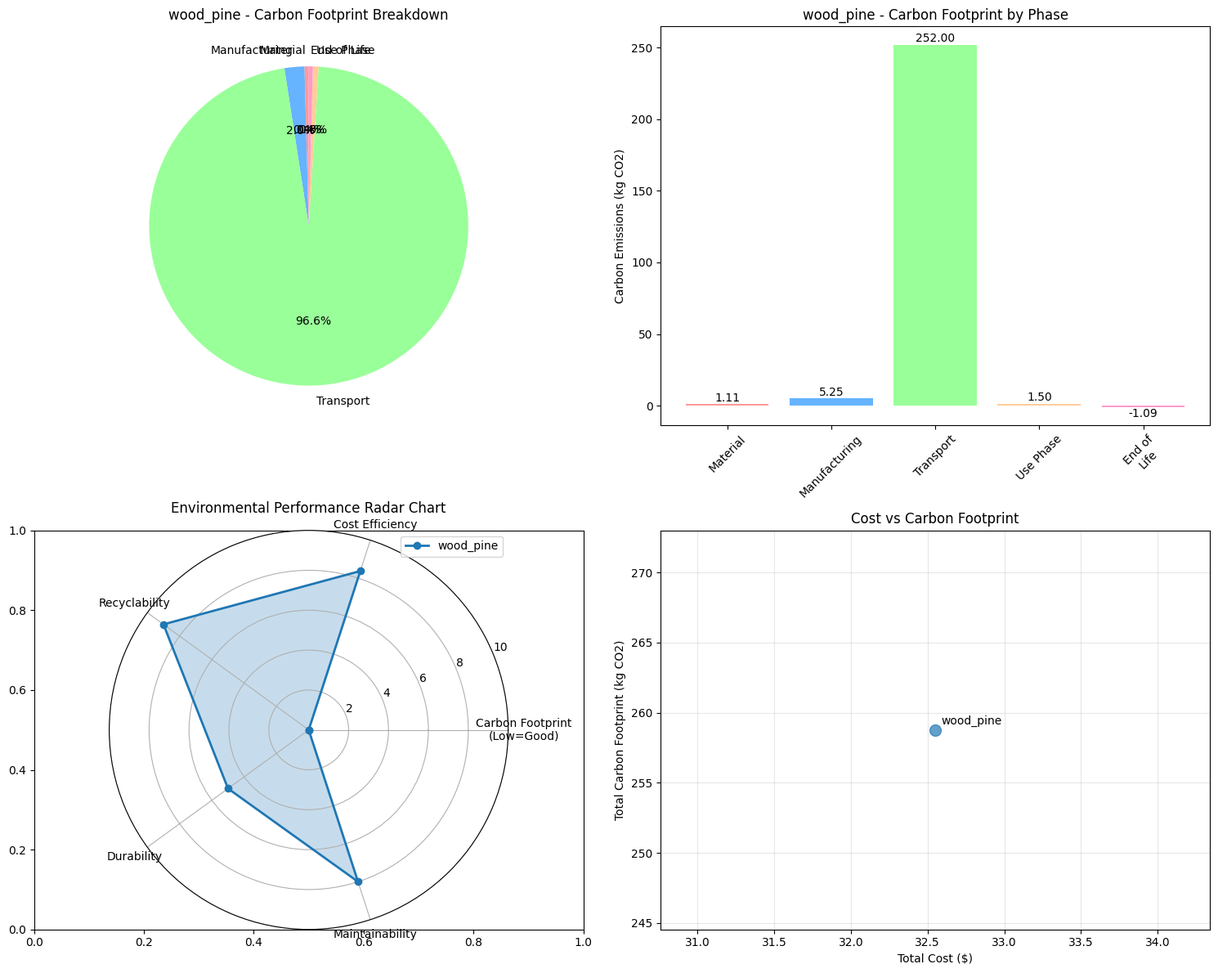

Here is the Python script that generated this plot:
import os
import sys
import json
import logging
import numpy as np
import pandas as pd
from pathlib import Path
from datetime import datetime
from typing import Dict, List, Optional, Tuple
from dataclasses import dataclass, asdict
import matplotlib.pyplot as plt
import seaborn as sns


# 設置日誌
logging.basicConfig(level=logging.INFO)
logger = logging.getLogger(__name__)


@dataclass
class MaterialProperties:
    """材料屬性數據類"""
    name: str
    density: float  # kg/m³
    carbon_factor: float  # kg CO2/kg material
    price_per_kg: float  # $/kg
    recyclability: float  # 0-1 recyclability factor
    durability_years: int  # expected lifespan
    processing_energy: float  # MJ/kg processing energy


@dataclass
class ChairGeometry:
    """椅子幾何數據類"""
    total_volume: float  # m³
    seat_area: float  # m²
    seat_thickness: float  # m
    back_height: float  # m
    back_volume: float  # m³
    leg_volume: float  # m³
    seat_volume: float  # m³
    predicted_weight: float  # kg
    surface_area: float  # m²


@dataclass
class LCAResult:
    """LCA計算結果數據類"""
    total_carbon_footprint: float  # kg CO2 equivalent
    material_carbon: float  # kg CO2 from materials
    manufacturing_carbon: float  # kg CO2 from manufacturing
    transport_carbon: float  # kg CO2 from transportation
    use_phase_carbon: float  # kg CO2 from use phase
    end_of_life_carbon: float  # kg CO2 from disposal/recycling
    total_cost: float  # total cost
    environmental_score: float  # 0-100 environmental performance score


class OpenLCACalculator:
    """openLCA生命週期評估計算器"""
    
    def __init__(self, config_file: Optional[str] = None):
        """
        初始化LCA計算器
        
        Args:
            config_file: 配置文件路徑
        """
        self.config = self.load_config(config_file)
        self.materials_db = self.load_materials_database()
        self.lca_results = {}
        
    def load_config(self, config_file: Optional[str] = None) -> Dict:
        """載入配置文件"""
        default_config = {
            "materials": {
                "default_material": "wood_pine",
                "material_distribution": {
                    "seat": {"wood_pine": 0.8, "foam": 0.2},
                    "back": {"wood_pine": 0.9, "fabric": 0.1},
                    "legs": {"wood_pine": 1.0}
                }
            },
            "manufacturing": {
                "energy_intensity": 2.5,  # MJ/kg
                "carbon_factor": 0.5,  # kg CO2/MJ
                "waste_factor": 0.05,  # 5% material waste
            },
            "transportation": {
                "distance_km": 500,  # average transport distance
                "mode": "truck",  # truck, ship, air
                "carbon_factor": 0.12  # kg CO2/kg/km for truck
            },
            "use_phase": {
                "lifespan_years": 15,
                "maintenance_carbon_per_year": 0.1  # kg CO2/year
            },
            "end_of_life": {
                "recycling_rate": 0.6,
                "recycling_benefit": -0.5,  # kg CO2/kg (negative = benefit)
                "disposal_carbon": 0.1  # kg CO2/kg
            }
        }
        
        if config_file and Path(config_file).exists():
            try:
                with open(config_file, 'r', encoding='utf-8') as f:
                    user_config = json.load(f)
                    self._deep_update(default_config, user_config)
                logger.info(f"✅ 已載入LCA配置文件: {config_file}")
            except Exception as e:
                logger.warning(f"⚠️  載入配置文件失敗，使用默認配置: {e}")
        
        return default_config
    
    def _deep_update(self, base_dict: Dict, update_dict: Dict):
        """深度更新字典"""
        for key, value in update_dict.items():
            if key in base_dict and isinstance(base_dict[key], dict) and isinstance(value, dict):
                self._deep_update(base_dict[key], value)
            else:
                base_dict[key] = value
    
    def load_materials_database(self) -> Dict[str, MaterialProperties]:
        """載入材料數據庫"""
        materials = {
            "wood_pine": MaterialProperties(
                name="Pine Wood",
                density=500,  # kg/m³
                carbon_factor=0.45,  # kg CO2/kg (including forestry)
                price_per_kg=2.50,
                recyclability=0.9,
                durability_years=15,
                processing_energy=3.5
            ),
            "wood_oak": MaterialProperties(
                name="Oak Wood",
                density=700,
                carbon_factor=0.52,
                price_per_kg=8.00,
                recyclability=0.95,
                durability_years=25,
                processing_energy=4.2
            ),
            "plastic_pp": MaterialProperties(
                name="Polypropylene",
                density=900,
                carbon_factor=2.1,
                price_per_kg=1.80,
                recyclability=0.7,
                durability_years=20,
                processing_energy=78.0
            ),
            "metal_steel": MaterialProperties(
                name="Steel",
                density=7850,
                carbon_factor=2.3,
                price_per_kg=1.20,
                recyclability=0.95,
                durability_years=30,
                processing_energy=25.0
            ),
            "foam": MaterialProperties(
                name="Polyurethane Foam",
                density=30,
                carbon_factor=3.8,
                price_per_kg=3.50,
                recyclability=0.2,
                durability_years=10,
                processing_energy=95.0
            ),
            "fabric": MaterialProperties(
                name="Cotton Fabric",
                density=200,
                carbon_factor=5.2,
                price_per_kg=12.00,
                recyclability=0.8,
                durability_years=8,
                processing_energy=55.0
            )
        }
        
        logger.info(f"✅ 載入了 {len(materials)} 種材料的數據")
        return materials
    
    def extract_geometry_from_analysis(self, analysis_results_dir: str) -> Optional[ChairGeometry]:
        """
        從分析結果中提取幾何參數
        
        Args:
            analysis_results_dir: 分析結果目錄
            
        Returns:
            ChairGeometry對象或None
        """
        try:
            # 從enhanced_analysis結果中讀取預測重量
            enhanced_dir = Path(analysis_results_dir) / "enhanced_analysis"
            predicted_weight = 4.2  # 默認值
            
            # 查找results.txt文件
            results_files = list(enhanced_dir.rglob("results.txt"))
            if results_files:
                with open(results_files[0], 'r', encoding='utf-8') as f:
                    content = f.read()
                    # 提取預測重量
                    import re
                    weight_match = re.search(r"預測重量:\s*([\d\.]+)", content)
                    if weight_match:
                        predicted_weight = float(weight_match.group(1))
            
            # 從配置或分析結果中獲取幾何參數
            geometry = ChairGeometry(
                total_volume=0.003,  # 默認3升
                seat_area=0.0707,  # 707 cm² = 0.0707 m²
                seat_thickness=0.03,  # 3cm
                back_height=0.40,  # 40cm
                back_volume=0.00039,  # 390 cm³
                leg_volume=0.00155,  # 1550 cm³
                seat_volume=0.002771,  # 2771 cm³
                predicted_weight=predicted_weight,
                surface_area=0.5  # 估計表面積
            )
            
            logger.info(f"✅ 提取幾何參數: 預測重量 {predicted_weight:.2f} kg")
            return geometry
            
        except Exception as e:
            logger.error(f"❌ 提取幾何參數失敗: {e}")
            return None
    
    def calculate_material_carbon(self, geometry: ChairGeometry, material_type: str = "wood_pine") -> Tuple[float, Dict]:
        """
        計算材料階段碳足跡
        
        Args:
            geometry: 椅子幾何參數
            material_type: 主要材料類型
            
        Returns:
            碳足跡值和詳細分解
        """
        if material_type not in self.materials_db:
            material_type = "wood_pine"  # 默認材料
        
        material = self.materials_db[material_type]
        
        # 計算各部件材料用量
        material_breakdown = {}
        
        # 座椅部分
        seat_weight = geometry.seat_volume * material.density
        material_breakdown["seat"] = {
            "weight_kg": seat_weight,
            "carbon_kg": seat_weight * material.carbon_factor
        }
        
        # 椅背部分
        back_weight = geometry.back_volume * material.density
        material_breakdown["back"] = {
            "weight_kg": back_weight,
            "carbon_kg": back_weight * material.carbon_factor
        }
        
        # 椅腳部分
        legs_weight = geometry.leg_volume * material.density
        material_breakdown["legs"] = {
            "weight_kg": legs_weight,
            "carbon_kg": legs_weight * material.carbon_factor
        }
        
        # 添加材料浪費
        waste_factor = self.config["manufacturing"]["waste_factor"]
        total_material_weight = seat_weight + back_weight + legs_weight
        waste_weight = total_material_weight * waste_factor
        waste_carbon = waste_weight * material.carbon_factor
        
        material_breakdown["waste"] = {
            "weight_kg": waste_weight,
            "carbon_kg": waste_carbon
        }
        
        # 總材料碳足跡
        total_carbon = sum(item["carbon_kg"] for item in material_breakdown.values())
        
        logger.info(f"✅ 材料碳足跡: {total_carbon:.3f} kg CO2")
        return total_carbon, material_breakdown
    
    def calculate_manufacturing_carbon(self, geometry: ChairGeometry) -> float:
        """計算製造階段碳足跡"""
        config = self.config["manufacturing"]
        
        # 基於重量的製造能耗
        energy_consumption = geometry.predicted_weight * config["energy_intensity"]  # MJ
        manufacturing_carbon = energy_consumption * config["carbon_factor"]  # kg CO2
        
        logger.info(f"✅ 製造碳足跡: {manufacturing_carbon:.3f} kg CO2")
        return manufacturing_carbon
    
    def calculate_transportation_carbon(self, geometry: ChairGeometry) -> float:
        """計算運輸階段碳足跡"""
        config = self.config["transportation"]
        
        # 運輸碳足跡 = 重量 × 距離 × 碳排放因子
        transport_carbon = (geometry.predicted_weight * 
                          config["distance_km"] * 
                          config["carbon_factor"])
        
        logger.info(f"✅ 運輸碳足跡: {transport_carbon:.3f} kg CO2")
        return transport_carbon
    
    def calculate_use_phase_carbon(self, geometry: ChairGeometry) -> float:
        """計算使用階段碳足跡"""
        config = self.config["use_phase"]
        
        # 使用階段主要是維護產生的碳排放
        use_carbon = config["lifespan_years"] * config["maintenance_carbon_per_year"]
        
        logger.info(f"✅ 使用階段碳足跡: {use_carbon:.3f} kg CO2")
        return use_carbon
    
    def calculate_end_of_life_carbon(self, geometry: ChairGeometry, material_type: str = "wood_pine") -> float:
        """計算生命周期結束階段碳足跡"""
        config = self.config["end_of_life"]
        weight = geometry.predicted_weight
        
        # 回收部分的環境效益（負值）
        recycling_weight = weight * config["recycling_rate"]
        recycling_benefit = recycling_weight * config["recycling_benefit"]
        
        # 剩餘部分的處置碳足跡
        disposal_weight = weight * (1 - config["recycling_rate"])
        disposal_carbon = disposal_weight * config["disposal_carbon"]
        
        total_eol_carbon = recycling_benefit + disposal_carbon
        
        logger.info(f"✅ 生命週期結束碳足跡: {total_eol_carbon:.3f} kg CO2")
        return total_eol_carbon
    
    def calculate_total_cost(self, geometry: ChairGeometry, material_type: str = "wood_pine") -> float:
        """計算總成本"""
        if material_type not in self.materials_db:
            material_type = "wood_pine"
        
        material = self.materials_db[material_type]
        
        # 材料成本
        material_cost = geometry.predicted_weight * material.price_per_kg
        
        # 製造成本（假設為材料成本的2倍）
        manufacturing_cost = material_cost * 2
        
        # 運輸成本（假設為材料成本的10%）
        transport_cost = material_cost * 0.1
        
        total_cost = material_cost + manufacturing_cost + transport_cost
        
        logger.info(f"✅ 總成本: ${total_cost:.2f}")
        return total_cost
    
    def calculate_environmental_score(self, lca_result: LCAResult) -> float:
        """
        計算環境性能評分 (0-100)
        分數越高表示環境性能越好
        """
        # 基準值（假設的行業平均值）
        baseline_carbon = 15.0  # kg CO2
        baseline_cost = 100.0  # $
        
        # 碳足跡評分（50%權重）
        carbon_score = max(0, 50 * (1 - lca_result.total_carbon_footprint / baseline_carbon))
        
        # 成本效益評分（30%權重）
        cost_score = max(0, 30 * (1 - lca_result.total_cost / baseline_cost))
        
        # 可回收性評分（20%權重）- 基於材料的可回收性
        recyclability_score = 20 * 0.9  # 假設木材的可回收性為90%
        
        total_score = carbon_score + cost_score + recyclability_score
        
        logger.info(f"✅ 環境評分: {total_score:.1f}/100")
        return min(100, max(0, total_score))
    
    def perform_lca_analysis(self, analysis_results_dir: str, material_type: str = "wood_pine") -> Optional[LCAResult]:
        """
        執行完整的LCA分析
        
        Args:
            analysis_results_dir: 分析結果目錄
            material_type: 材料類型
            
        Returns:
            LCA結果對象
        """
        logger.info("🔄 開始生命週期評估(LCA)分析")
        logger.info("=" * 60)
        
        # 提取幾何參數
        geometry = self.extract_geometry_from_analysis(analysis_results_dir)
        if not geometry:
            logger.error("❌ 無法提取幾何參數，LCA分析終止")
            return None
        
        # 計算各階段碳足跡
        material_carbon, material_breakdown = self.calculate_material_carbon(geometry, material_type)
        manufacturing_carbon = self.calculate_manufacturing_carbon(geometry)
        transport_carbon = self.calculate_transportation_carbon(geometry)
        use_phase_carbon = self.calculate_use_phase_carbon(geometry)
        end_of_life_carbon = self.calculate_end_of_life_carbon(geometry, material_type)
        
        # 計算總碳足跡
        total_carbon = (material_carbon + manufacturing_carbon + transport_carbon + 
                       use_phase_carbon + end_of_life_carbon)
        
        # 計算總成本
        total_cost = self.calculate_total_cost(geometry, material_type)
        
        # 創建LCA結果對象
        lca_result = LCAResult(
            total_carbon_footprint=total_carbon,
            material_carbon=material_carbon,
            manufacturing_carbon=manufacturing_carbon,
            transport_carbon=transport_carbon,
            use_phase_carbon=use_phase_carbon,
            end_of_life_carbon=end_of_life_carbon,
            total_cost=total_cost,
            environmental_score=0  # 臨時值，稍後計算
        )
        
        # 計算環境評分
        lca_result.environmental_score = self.calculate_environmental_score(lca_result)
        
        # 保存結果
        self.lca_results[material_type] = {
            'geometry': geometry,
            'lca_result': lca_result,
            'material_breakdown': material_breakdown,
            'timestamp': datetime.now().isoformat()
        }
        
        logger.info("=" * 60)
        logger.info("🎉 LCA分析完成！")
        logger.info(f"總碳足跡: {total_carbon:.3f} kg CO2")
        logger.info(f"環境評分: {lca_result.environmental_score:.1f}/100")
        
        return lca_result
    
    def save_lca_results(self, output_dir: str = "./lca_results"):
        """保存LCA分析結果"""
        output_path = Path(output_dir)
        output_path.mkdir(parents=True, exist_ok=True)
        
        timestamp = datetime.now().strftime('%Y%m%d_%H%M%S')
        
        # 保存JSON格式詳細結果
        json_file = output_path / f'lca_results_{timestamp}.json'
        
        # 準備可序列化的數據
        serializable_data = {}
        for material_type, data in self.lca_results.items():
            serializable_data[material_type] = {
                'geometry': asdict(data['geometry']),
                'lca_result': asdict(data['lca_result']),
                'material_breakdown': data['material_breakdown'],
                'timestamp': data['timestamp']
            }
        
        with open(json_file, 'w', encoding='utf-8') as f:
            json.dump(serializable_data, f, indent=2, ensure_ascii=False)
        
        # 保存文字格式摘要報告
        text_file = output_path / f'lca_summary_{timestamp}.txt'
        with open(text_file, 'w', encoding='utf-8') as f:
            f.write("椅子產品生命週期評估(LCA)報告\n")
            f.write("=" * 50 + "\n\n")
            f.write(f"生成時間: {datetime.now().strftime('%Y-%m-%d %H:%M:%S')}\n\n")
            
            for material_type, data in self.lca_results.items():
                geometry = data['geometry']
                lca_result = data['lca_result']
                
                f.write(f"材料類型: {material_type}\n")
                f.write("-" * 30 + "\n")
                f.write(f"預測重量: {geometry.predicted_weight:.2f} kg\n")
                f.write(f"總體積: {geometry.total_volume*1000:.1f} L\n\n")
                
                f.write("碳足跡分解 (kg CO2):\n")
                f.write(f"  材料階段: {lca_result.material_carbon:.3f}\n")
                f.write(f"  製造階段: {lca_result.manufacturing_carbon:.3f}\n")
                f.write(f"  運輸階段: {lca_result.transport_carbon:.3f}\n")
                f.write(f"  使用階段: {lca_result.use_phase_carbon:.3f}\n")
                f.write(f"  生命週期結束: {lca_result.end_of_life_carbon:.3f}\n")
                f.write(f"  總計: {lca_result.total_carbon_footprint:.3f}\n\n")
                
                f.write(f"總成本: ${lca_result.total_cost:.2f}\n")
                f.write(f"環境評分: {lca_result.environmental_score:.1f}/100\n")
                f.write("\n" + "="*50 + "\n\n")
        
        logger.info(f"✅ LCA結果已保存:")
        logger.info(f"  - 詳細結果: {json_file}")
        logger.info(f"  - 摘要報告: {text_file}")
    
    def create_lca_visualization(self, output_dir: str = "./lca_results"):
        """創建LCA結果可視化圖表"""
        if not self.lca_results:
            logger.warning("⚠️  沒有LCA結果可用於可視化")
            return
        
        output_path = Path(output_dir)
        output_path.mkdir(parents=True, exist_ok=True)
        
        # 設置字體（移除中文字體設置）
        plt.rcParams['font.sans-serif'] = ['Arial']
        plt.rcParams['axes.unicode_minus'] = False
        
        # 創建圖表
        fig, ((ax1, ax2), (ax3, ax4)) = plt.subplots(2, 2, figsize=(15, 12))
        
        for material_type, data in self.lca_results.items():
            lca_result = data['lca_result']
            
            # 1. 碳足跡分解餅圖 - 改為英文標籤
            labels = ['Material', 'Manufacturing', 'Transport', 'Use Phase', 'End of Life']
            sizes = [
                lca_result.material_carbon,
                lca_result.manufacturing_carbon,
                lca_result.transport_carbon,
                lca_result.use_phase_carbon,
                abs(lca_result.end_of_life_carbon)  # 取絕對值用於顯示
            ]
            colors = ['#ff9999', '#66b3ff', '#99ff99', '#ffcc99', '#ff99cc']
            
            ax1.pie(sizes, labels=labels, colors=colors, autopct='%1.1f%%', startangle=90)
            ax1.set_title(f'{material_type} - Carbon Footprint Breakdown')
            
            # 2. 各階段碳足跡柱狀圖 - 改為英文標籤
            phases = ['Material', 'Manufacturing', 'Transport', 'Use Phase', 'End of\nLife']
            carbon_values = [
                lca_result.material_carbon,
                lca_result.manufacturing_carbon,
                lca_result.transport_carbon,
                lca_result.use_phase_carbon,
                lca_result.end_of_life_carbon
            ]
            
            bars = ax2.bar(phases, carbon_values, color=colors)
            ax2.set_title(f'{material_type} - Carbon Footprint by Phase')
            ax2.set_ylabel('Carbon Emissions (kg CO2)')
            ax2.tick_params(axis='x', rotation=45)
            
            # 在柱子上添加數值標籤
            for bar, value in zip(bars, carbon_values):
                height = bar.get_height()
                ax2.text(bar.get_x() + bar.get_width()/2., height + 0.1 if height > 0 else height - 0.2,
                        f'{value:.2f}', ha='center', va='bottom' if height > 0 else 'top')
        
        # 3. 環境性能雷達圖 - 改為英文標籤
        categories = ['Carbon Footprint\n(Low=Good)', 'Cost Efficiency', 'Recyclability', 'Durability', 'Maintainability']
        
        # 為每種材料創建雷達圖數據
        angles = np.linspace(0, 2 * np.pi, len(categories), endpoint=False).tolist()
        angles += angles[:1]  # 閉合圖形
        
        ax3 = plt.subplot(2, 2, 3, projection='polar')
        
        for i, (material_type, data) in enumerate(self.lca_results.items()):
            lca_result = data['lca_result']
            material = self.materials_db.get(material_type, self.materials_db['wood_pine'])
            
            # 計算各維度評分 (0-10)
            carbon_score = max(0, 10 - lca_result.total_carbon_footprint / 2)  # 碳足跡越低分數越高
            cost_score = max(0, 10 - lca_result.total_cost / 20)  # 成本越低分數越高
            recyclability_score = material.recyclability * 10
            durability_score = min(10, material.durability_years / 3)
            maintainability_score = 8.0  # 假設值
            
            values = [carbon_score, cost_score, recyclability_score, durability_score, maintainability_score]
            values += values[:1]  # 閉合圖形
            
            ax3.plot(angles, values, 'o-', linewidth=2, label=material_type)
            ax3.fill(angles, values, alpha=0.25)
        
        ax3.set_xticks(angles[:-1])
        ax3.set_xticklabels(categories)
        ax3.set_ylim(0, 10)
        ax3.set_title('Environmental Performance Radar Chart')
        ax3.legend()
        
        # 4. 成本vs碳足跡散點圖 - 改為英文標籤
        materials = list(self.lca_results.keys())
        costs = [self.lca_results[mat]['lca_result'].total_cost for mat in materials]
        carbons = [self.lca_results[mat]['lca_result'].total_carbon_footprint for mat in materials]
        
        ax4.scatter(costs, carbons, s=100, alpha=0.7)
        
        for i, mat in enumerate(materials):
            ax4.annotate(mat, (costs[i], carbons[i]), xytext=(5, 5), 
                        textcoords='offset points', fontsize=10)
        
        ax4.set_xlabel('Total Cost ($)')
        ax4.set_ylabel('Total Carbon Footprint (kg CO2)')
        ax4.set_title('Cost vs Carbon Footprint')
        ax4.grid(True, alpha=0.3)
        
        plt.tight_layout()
        
        # 保存圖表
        timestamp = datetime.now().strftime('%Y%m%d_%H%M%S')
        plot_file = output_path / f'lca_visualization_{timestamp}.png'
        plt.savefig(plot_file, dpi=300, bbox_inches='tight')
        plt.close()
        
        logger.info(f"✅ LCA可視化圖表已保存: {plot_file}")
    
    def compare_materials(self, analysis_results_dir: str, materials: List[str] = None) -> Dict:
        """
        比較不同材料的LCA結果
        
        Args:
            analysis_results_dir: 分析結果目錄
            materials: 要比較的材料列表
            
        Returns:
            比較結果字典
        """
        if materials is None:
            materials = ['wood_pine', 'wood_oak', 'plastic_pp', 'metal_steel']
        
        logger.info(f"🔄 開始材料比較分析: {materials}")
        
        comparison_results = {}
        
        for material in materials:
            if material in self.materials_db:
                lca_result = self.perform_lca_analysis(analysis_results_dir, material)
                if lca_result:
                    comparison_results[material] = lca_result
        
        # 創建比較表
        if comparison_results:
            self.create_comparison_table(comparison_results)
        
        return comparison_results
    
    def create_comparison_table(self, comparison_results: Dict[str, LCAResult]):
        """創建材料比較表"""
        data = []
        
        for material, lca_result in comparison_results.items():
            material_props = self.materials_db[material]
            data.append({
                '材料': material_props.name,
                '總碳足跡 (kg CO2)': f"{lca_result.total_carbon_footprint:.3f}",
                '材料碳足跡': f"{lca_result.material_carbon:.3f}",
                '製造碳足跡': f"{lca_result.manufacturing_carbon:.3f}",
                '總成本 ($)': f"{lca_result.total_cost:.2f}",
                '環境評分': f"{lca_result.environmental_score:.1f}/100",
                '可回收性': f"{material_props.recyclability:.1%}",
                '預期壽命': f"{material_props.durability_years}年"
            })
        
        df = pd.DataFrame(data)
        
        # 保存比較表
        output_dir = Path("./lca_results")
        output_dir.mkdir(parents=True, exist_ok=True)
        
        timestamp = datetime.now().strftime('%Y%m%d_%H%M%S')
        csv_file = output_dir / f'material_comparison_{timestamp}.csv'
        df.to_csv(csv_file, index=False, encoding='utf-8-sig')
        
        logger.info("📊 材料比較表:")
        logger.info("\n" + df.to_string(index=False))
        logger.info(f"\n✅ 比較表已保存: {csv_file}")



def main():
    """主函數 - 示例用法"""
    import argparse
    
    parser = argparse.ArgumentParser(description='椅子產品生命週期評估(LCA)計算器')
    parser.add_argument('--analysis_dir', type=str, default='.',
                       help='工作流程分析結果目錄')
    parser.add_argument('--material', type=str, default='wood_pine',
                       choices=['wood_pine', 'wood_oak', 'plastic_pp', 'metal_steel'],
                       help='材料類型')
    parser.add_argument('--compare', action='store_true',
                       help='比較不同材料')
    parser.add_argument('--config', type=str, default=None,
                       help='LCA配置文件路徑')
    parser.add_argument('--output_dir', type=str, default='./lca_results',
                       help='輸出目錄')
    
    args = parser.parse_args()
    
    # 初始化LCA計算器
    calculator = OpenLCACalculator(args.config)
    
    try:
        if args.compare:
            # 材料比較模式
            logger.info("🔄 執行材料比較分析...")
            comparison_results = calculator.compare_materials(args.analysis_dir)
            
            if comparison_results:
                logger.info(f"✅ 成功比較了 {len(comparison_results)} 種材料")
            else:
                logger.error("❌ 材料比較失敗")
        else:
            # 單一材料分析模式
            logger.info(f"🔄 執行 {args.material} 材料的LCA分析...")
            lca_result = calculator.perform_lca_analysis(args.analysis_dir, args.material)
            
            if lca_result:
                logger.info("✅ LCA分析完成")
                logger.info(f"總碳足跡: {lca_result.total_carbon_footprint:.3f} kg CO2")
                logger.info(f"總成本: ${lca_result.total_cost:.2f}")
                logger.info(f"環境評分: {lca_result.environmental_score:.1f}/100")
            else:
                logger.error("❌ LCA分析失敗")
        
        # 保存結果和創建可視化
        calculator.save_lca_results(args.output_dir)
        calculator.create_lca_visualization(args.output_dir)
        
        logger.info("🎉 所有LCA分析完成！")
        
    except Exception as e:
        logger.error(f"❌ LCA分析過程中發生錯誤: {e}")
        return 1
    
    return 0



if __name__ == "__main__":
    exit(main())
